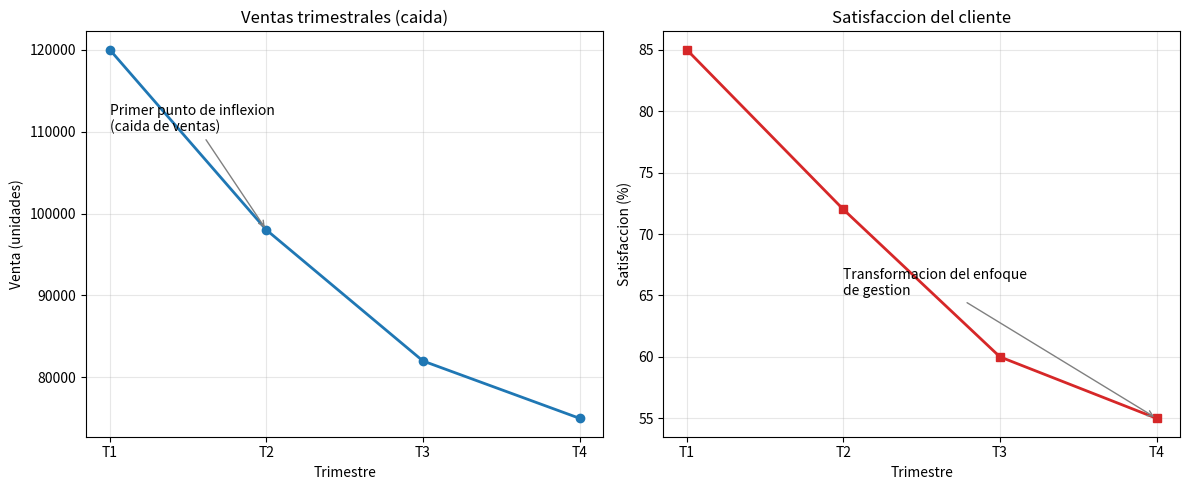
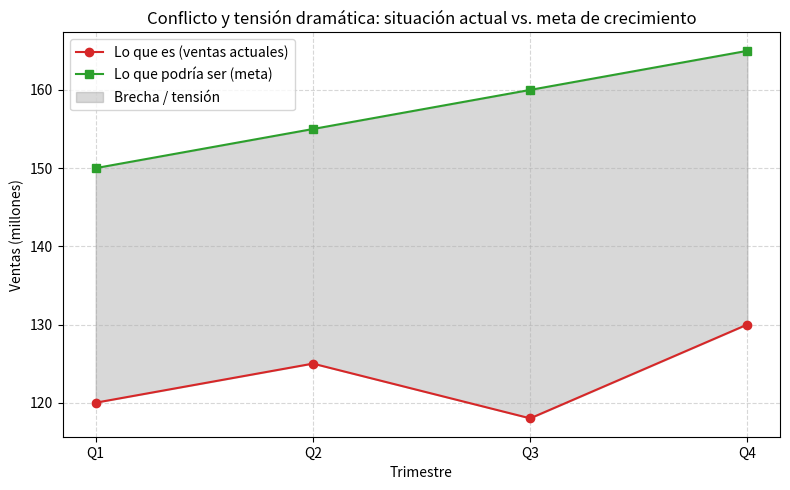
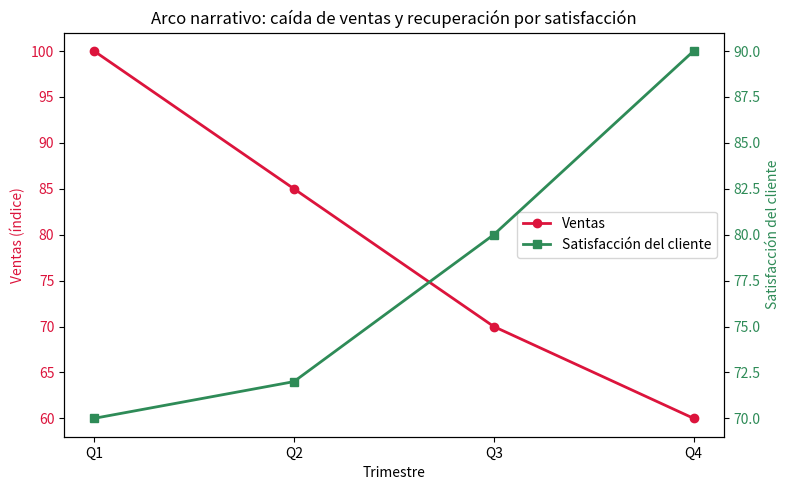
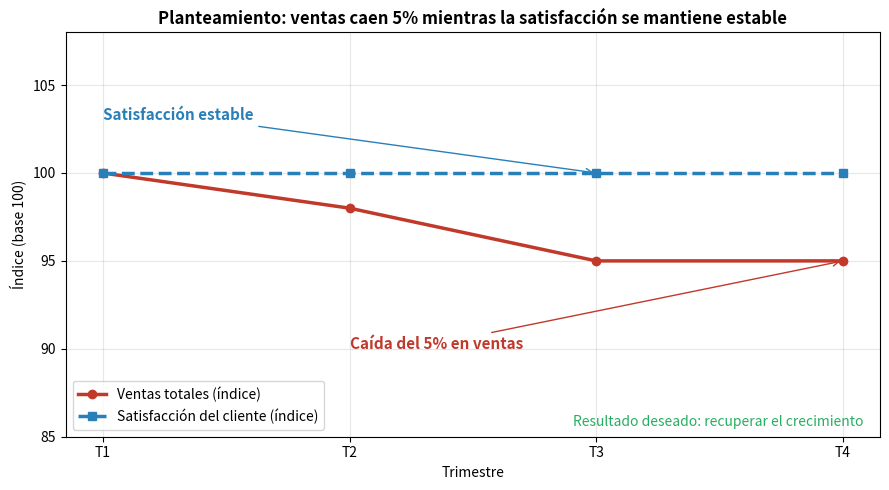
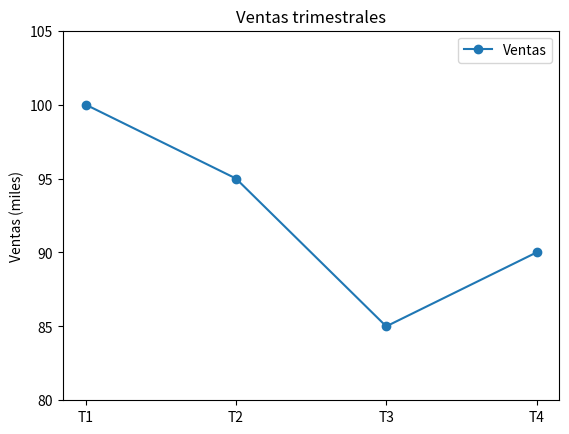
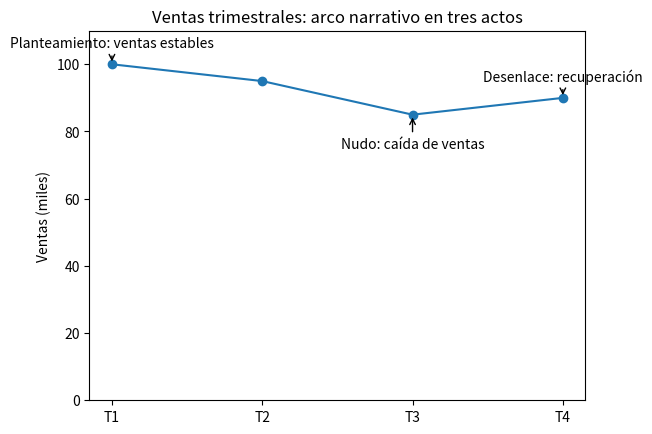

Write the Python code that produced these figures, in order.
import matplotlib.pyplot as plt
import pandas as pd

# Datos ilustrativos de ventas trimestrales de la cadena de supermercados
datos = {
    'trimestre': ['T1', 'T2', 'T3', 'T4'],
    'venta': [120000, 98000, 82000, 75000],
    'satisfaccion': [85, 72, 60, 55],
    'margen': [0.22, 0.19, 0.15, 0.12],
    'cliente_id': [1001, 1002, 1003, 1004]
}
df = pd.DataFrame(datos)

# Creamos la figura con dos subplots: ventas y satisfaccion
fig, (ax1, ax2) = plt.subplots(1, 2, figsize=(12, 5))

# Grafico de ventas trimestrales (caida progresiva)
ax1.plot(df['trimestre'], df['venta'], marker='o', color='tab:blue', linewidth=2)
ax1.set_title('Ventas trimestrales (caida)')
ax1.set_xlabel('Trimestre')
ax1.set_ylabel('Venta (unidades)')
ax1.grid(True, alpha=0.3)

# Grafico de satisfaccion del cliente (deterioro)
ax2.plot(df['trimestre'], df['satisfaccion'], marker='s', color='tab:red', linewidth=2)
ax2.set_title('Satisfaccion del cliente')
ax2.set_xlabel('Trimestre')
ax2.set_ylabel('Satisfaccion (%)')
ax2.grid(True, alpha=0.3)

# Anotamos el arco del personaje: el gerente enfrenta situaciones cada vez peores
ax1.annotate('Primer punto de inflexion\n(caida de ventas)', xy=('T2', 98000),
             xytext=('T1', 110000), arrowprops=dict(arrowstyle='->', color='gray'))
ax2.annotate('Transformacion del enfoque\nde gestion', xy=('T4', 55),
             xytext=('T2', 65), arrowprops=dict(arrowstyle='->', color='gray'))

plt.tight_layout()
plt.savefig('arco_personaje.png')
print('Figura guardada como arco_personaje.png')

import matplotlib.pyplot as plt
import pandas as pd

# Datos ilustrativos: ventas trimestrales (en millones) de una cadena de supermercados
trimestres = ['Q1', 'Q2', 'Q3', 'Q4']
ventas_actuales = [120, 125, 118, 130]   # lo que es
meta_crecimiento = [150, 155, 160, 165]  # lo que podría ser

df = pd.DataFrame({
    'Trimestre': trimestres,
    'Ventas actuales': ventas_actuales,
    'Meta de crecimiento': meta_crecimiento
})

# Crear figura 2D
fig, ax = plt.subplots(figsize=(8, 5))

# Graficar las dos series para mostrar la tensión entre lo que es y lo que podría ser
ax.plot(df['Trimestre'], df['Ventas actuales'], marker='o', label='Lo que es (ventas actuales)', color='tab:red')
ax.plot(df['Trimestre'], df['Meta de crecimiento'], marker='s', label='Lo que podría ser (meta)', color='tab:green')

# Rellenar el área entre ambas líneas para visualizar la brecha (tensión dramática)
ax.fill_between(df['Trimestre'], df['Ventas actuales'], df['Meta de crecimiento'], color='gray', alpha=0.3, label='Brecha / tensión')

# Etiquetas y título
ax.set_xlabel('Trimestre')
ax.set_ylabel('Ventas (millones)')
ax.set_title('Conflicto y tensión dramática: situación actual vs. meta de crecimiento')
ax.legend()
ax.grid(True, linestyle='--', alpha=0.5)

# Guardar la figura (sin plt.show)
plt.tight_layout()
plt.savefig('tension_dramatica.png')
plt.close(fig)

import matplotlib.pyplot as plt
import pandas as pd

# Datos ilustrativos de la presentación ejecutiva
trimestres = ['Q1', 'Q2', 'Q3', 'Q4']
ventas = [100, 85, 70, 60]  # caída en ventas (tensión)
satisfaccion = [70, 72, 80, 90]  # satisfacción del cliente que anticipa recuperación

fig, ax1 = plt.subplots(figsize=(8, 5))

# Eje 1: ventas (la tensión del arco narrativo)
ax1.plot(trimestres, ventas, marker='o', color='crimson', linewidth=2, label='Ventas')
ax1.set_xlabel('Trimestre')
ax1.set_ylabel('Ventas (índice)', color='crimson')
ax1.tick_params(axis='y', labelcolor='crimson')

# Eje 2: satisfacción del cliente (la resolución)
ax2 = ax1.twinx()
ax2.plot(trimestres, satisfaccion, marker='s', color='seagreen', linewidth=2, label='Satisfacción del cliente')
ax2.set_ylabel('Satisfacción del cliente', color='seagreen')
ax2.tick_params(axis='y', labelcolor='seagreen')

# Título que refleja el arco narrativo: tensión -> resolución
plt.title('Arco narrativo: caída de ventas y recuperación por satisfacción')

# Leyenda combinada de ambos ejes
lines1, labels1 = ax1.get_legend_handles_labels()
lines2, labels2 = ax2.get_legend_handles_labels()
ax1.legend(lines1 + lines2, labels1 + labels2, loc='center right')

plt.tight_layout()
plt.savefig('arco_narrativo.png')

import matplotlib.pyplot as plt
import pandas as pd

# Datos ilustrativos del ejemplo: cadena de supermercados
# Ventas totales (índice base 100) y satisfacción del cliente (índice base 100)
datos = {
    'Trimestre': ['T1', 'T2', 'T3', 'T4'],
    'Ventas': [100, 98, 95, 95],          # caída del 5% respecto al inicio
    'Satisfaccion': [100, 100, 100, 100]  # satisfacción estable
}
df = pd.DataFrame(datos)

# --- PLANTEAMIENTO (primer acto) ---
# Se presenta la trama: escenario, protagonista, situación no resuelta y resultado deseado
fig, ax = plt.subplots(figsize=(9, 5))

# Graficamos la evolución de ventas y satisfacción
ax.plot(df['Trimestre'], df['Ventas'], marker='o', color='#c0392b',
        linewidth=2.5, label='Ventas totales (índice)')
ax.plot(df['Trimestre'], df['Satisfaccion'], marker='s', color='#2980b9',
        linewidth=2.5, linestyle='--', label='Satisfacción del cliente (índice)')

# Anotación de la situación no resuelta: caída de ventas con satisfacción estable
ax.annotate('Caída del 5% en ventas',
            xy=('T4', 95), xytext=('T2', 90),
            arrowprops=dict(arrowstyle='->', color='#c0392b'),
            color='#c0392b', fontsize=11, fontweight='bold')
ax.annotate('Satisfacción estable',
            xy=('T3', 100), xytext=('T1', 103),
            arrowprops=dict(arrowstyle='->', color='#2980b9'),
            color='#2980b9', fontsize=11, fontweight='bold')

# Título que enuncia la trama (el argumento del relato)
ax.set_title('Planteamiento: ventas caen 5% mientras la satisfacción se mantiene estable',
             fontsize=12, fontweight='bold')
ax.set_xlabel('Trimestre')
ax.set_ylabel('Índice (base 100)')
ax.set_ylim(85, 108)
ax.legend(loc='lower left')
ax.grid(True, alpha=0.3)

# Resultado deseado: recuperar el crecimiento (anotado como objetivo)
ax.text(0.98, 0.02, 'Resultado deseado: recuperar el crecimiento',
        transform=ax.transAxes, ha='right', va='bottom',
        fontsize=10, style='italic', color='#27ae60')

plt.tight_layout()
plt.savefig('planteamiento_trama.png', dpi=100)
plt.close()

import matplotlib.pyplot as plt

# Datos ilustrativos de ventas trimestrales (en miles de unidades)
trimestres = ['T1', 'T2', 'T3', 'T4']
ventas = [100, 95, 85, 90]

fig, ax = plt.subplots()
ax.plot(trimestres, ventas, marker='o', label='Ventas')
ax.set_title('Ventas trimestrales')
ax.set_ylabel('Ventas (miles)')
ax.legend()  # TODO: eliminar leyenda innecesaria
ax.set_ylim(80, 105)  # TODO: ajustar eje y para no exagerar la caída
# TODO: añadir anotaciones para el arco narrativo (planteamiento, nudo, desenlace)
plt.savefig('practica_narrativa.png')

import matplotlib.pyplot as plt

# Datos ilustrativos de ventas trimestrales (en miles de unidades)
trimestres = ['T1', 'T2', 'T3', 'T4']
ventas = [100, 95, 85, 90]

fig, ax = plt.subplots()
ax.plot(trimestres, ventas, marker='o', color='tab:blue')
ax.set_title('Ventas trimestrales: arco narrativo en tres actos')
ax.set_ylabel('Ventas (miles)')
ax.set_ylim(0, 110)  # Eje y desde cero para no exagerar la caída

# Anotaciones para el arco narrativo
ax.annotate('Planteamiento: ventas estables', xy=('T1', 100), xytext=('T1', 105),
            arrowprops=dict(arrowstyle='->'), ha='center')
ax.annotate('Nudo: caída de ventas', xy=('T3', 85), xytext=('T3', 75),
            arrowprops=dict(arrowstyle='->'), ha='center')
ax.annotate('Desenlace: recuperación', xy=('T4', 90), xytext=('T4', 95),
            arrowprops=dict(arrowstyle='->'), ha='center')

plt.savefig('practica_narrativa.png')
